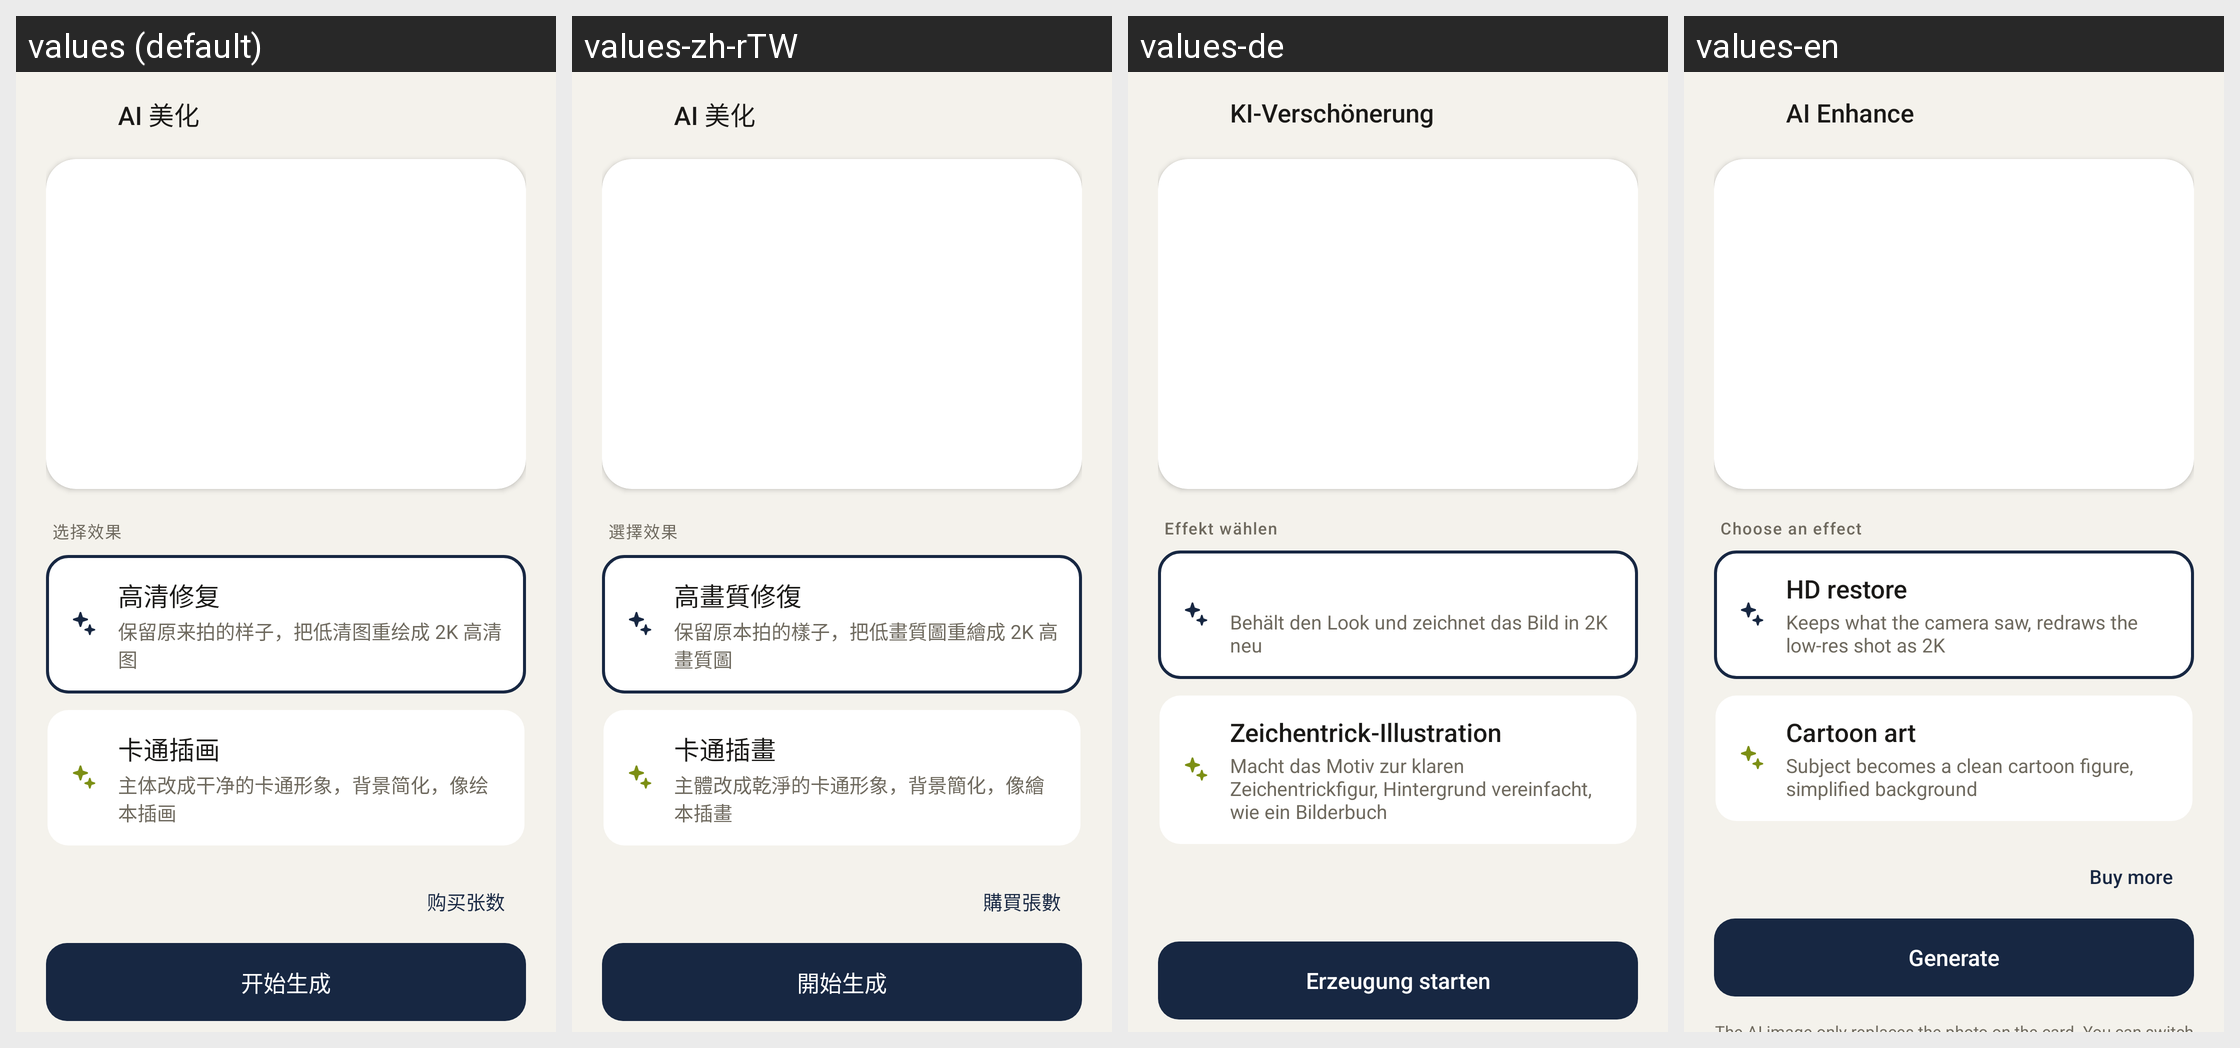

Strings drawn on this Android screen and how each of the app's shown locales translates them:
Android screen res/layout/activity_ai_beautify.xml rendered under 4 locales, left to right: values (default), values-zh-rTW, values-de, values-en. Device: Nexus 5 (rendered at 1080×1920; each locale shown at half size, 540×960, under a caption strip naming it); theme Theme.ThumbCard.
Other locales in the repository, not shown: values-ar, values-es, values-fr, values-ja, values-ko, values-ru.
Strings drawn on this screen, with the default value and each locale's value (text and hints the layout hard-codes, and strings that could not be matched under every locale, appear in the picture but are not listed):

ai_title
  values: AI 美化
  values-zh-rTW: AI 美化
  values-de: KI-Verschönerung
  values-en: AI Enhance

ai_choose_style
  values: 选择效果
  values-zh-rTW: 選擇效果
  values-de: Effekt wählen
  values-en: Choose an effect

ai_style_hd_desc
  values: 保留原来拍的样子，把低清图重绘成 2K 高清图
  values-zh-rTW: 保留原本拍的樣子，把低畫質圖重繪成 2K 高畫質圖
  values-de: Behält den Look und zeichnet das Bild in 2K neu
  values-en: Keeps what the camera saw, redraws the low-res shot as 2K

ai_style_cartoon
  values: 卡通插画
  values-zh-rTW: 卡通插畫
  values-de: Zeichentrick-Illustration
  values-en: Cartoon art

ai_style_cartoon_desc
  values: 主体改成干净的卡通形象，背景简化，像绘本插画
  values-zh-rTW: 主體改成乾淨的卡通形象，背景簡化，像繪本插畫
  values-de: Macht das Motiv zur klaren Zeichentrickfigur, Hintergrund vereinfacht, wie ein Bilderbuch
  values-en: Subject becomes a clean cartoon figure, simplified background

ai_generate
  values: 开始生成
  values-zh-rTW: 開始生成
  values-de: Erzeugung starten
  values-en: Generate
